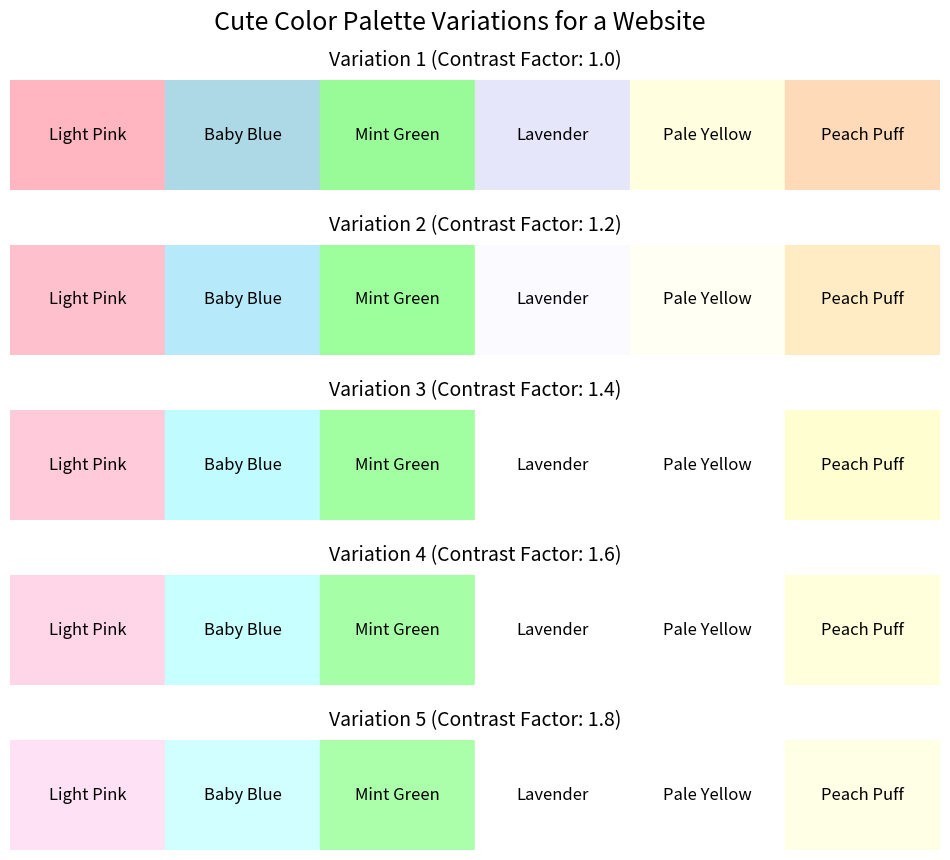

Write the Python code that produced this figure.
import matplotlib.pyplot as plt


def hex_to_rgb(hex_color):
    """Convert hex color (e.g., '#FFB6C1') to a tuple of integers (R, G, B)."""
    hex_color = hex_color.lstrip('#')
    return tuple(int(hex_color[i:i+2], 16) for i in (0, 2, 4))


def rgb_to_hex(rgb):
    """Convert an (R, G, B) tuple to a hex color string."""
    return '#{:02X}{:02X}{:02X}'.format(*rgb)


def adjust_contrast(hex_color, factor):
    """
    Adjust the contrast of a hex color.
    The contrast adjustment moves each RGB component away from 0.5 (in normalized [0,1] space).
    """
    r, g, b = hex_to_rgb(hex_color)

    def adjust_channel(c):
        # Normalize to [0,1], adjust contrast, then scale back to [0,255]
        new_c = ((c / 255.0 - 0.5) * factor + 0.5) * 255
        # Clamp to valid range 0-255
        return int(max(0, min(255, new_c)))
    return rgb_to_hex((adjust_channel(r), adjust_channel(g), adjust_channel(b)))


# Original pastel colors
original_colors = ["#FFB6C1", "#ADD8E6",
                   "#98FB98", "#E6E6FA", "#FFFFE0", "#FFDAB9"]
color_labels = ["Light Pink", "Baby Blue", "Mint Green",
                "Lavender", "Pale Yellow", "Peach Puff"]

# Define contrast factors for each variation (Variation 1: original, up to higher contrasts)
contrast_factors = [1.0, 1.2, 1.4, 1.6, 1.8]

# Create a figure with one row per variation
fig, axes = plt.subplots(nrows=len(contrast_factors), figsize=(12, 10))
plt.subplots_adjust(hspace=0.5)

for idx, factor in enumerate(contrast_factors):
    ax = axes[idx]
    # Adjust colors using the current contrast factor
    adjusted_colors = [adjust_contrast(color, factor)
                       for color in original_colors]

    # Draw each color as a rectangle in the current row
    for i, (color, label) in enumerate(zip(adjusted_colors, color_labels)):
        ax.add_patch(plt.Rectangle((i, 0), 1, 1, color=color))
        # Choose text color (black or white) based on brightness for better readability
        ax.text(i + 0.5, 0.5, label, va='center',
                ha='center', fontsize=12, color='black')

    # Set axis limits and remove axes for a clean look
    ax.set_xlim(0, len(original_colors))
    ax.set_ylim(0, 1)
    ax.axis('off')
    ax.set_title(
        f"Variation {idx+1} (Contrast Factor: {factor})", fontsize=14, pad=10)

# Overall title for the palette
plt.suptitle("Cute Color Palette Variations for a Website",
             fontsize=18, y=0.95)

# Save the figure as a PNG file and display it
plt.savefig("cute_color_palette_variations.png", bbox_inches="tight")
plt.show()
